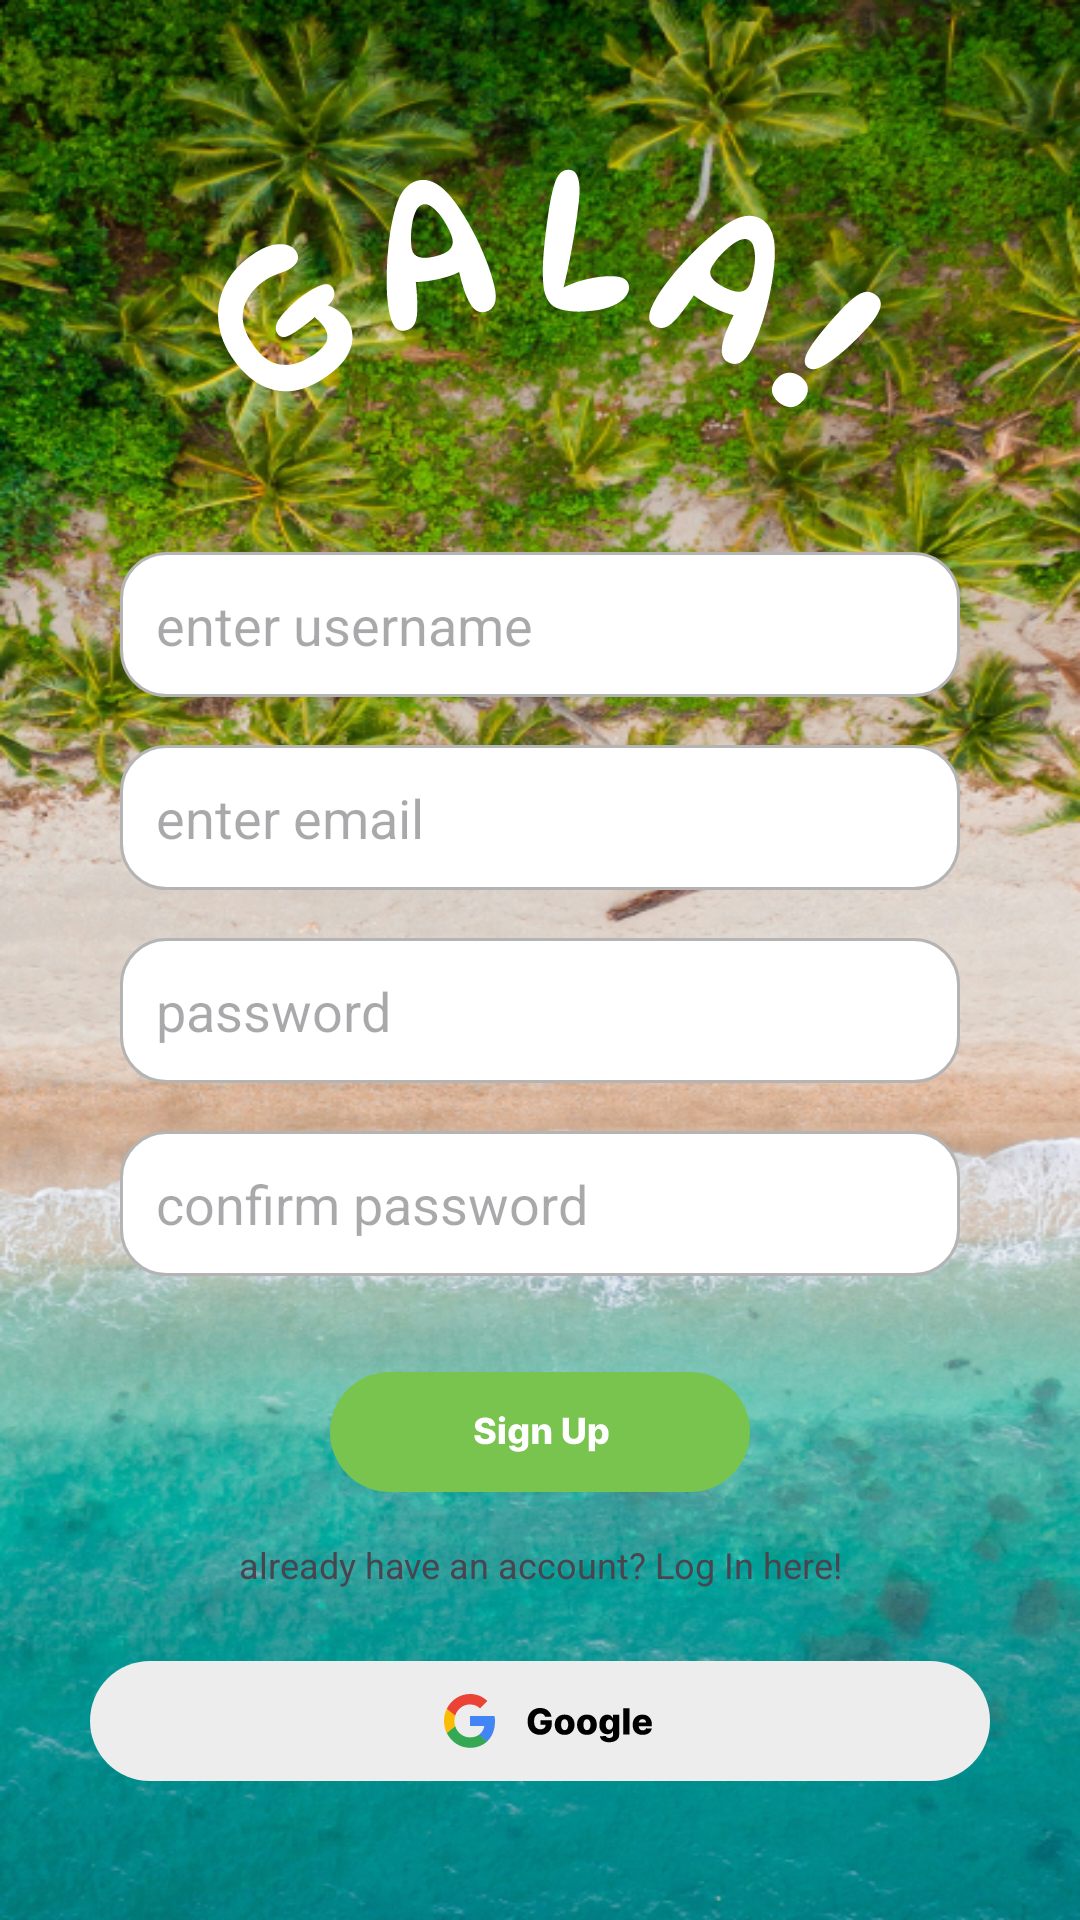

This screen was rendered from an Android layout file. Write that file and the resources it references.
<!-- AndroidManifest.xml: application theme Theme.Galafunctions -->
<!-- res/layout/activity_sign_up.xml -->
<?xml version="1.0" encoding="utf-8"?>
<androidx.constraintlayout.widget.ConstraintLayout xmlns:android="http://schemas.android.com/apk/res/android"
    xmlns:app="http://schemas.android.com/apk/res-auto"
    xmlns:tools="http://schemas.android.com/tools"
    android:id="@+id/main"
    android:layout_width="match_parent"
    android:layout_height="match_parent"
    android:background="@drawable/loginbg"
    tools:context=".SignUp">

    <ScrollView
        android:layout_width="match_parent"
        android:layout_height="match_parent"
        android:fillViewport="true">

        <androidx.constraintlayout.widget.ConstraintLayout
            android:layout_width="match_parent"
            android:layout_height="wrap_content"
            android:paddingBottom="32dp">

            
            <ImageView
                android:id="@+id/imageViewTitle"
                android:layout_width="wrap_content"
                android:layout_height="wrap_content"
                android:layout_marginTop="40dp"
                app:layout_constraintEnd_toEndOf="parent"
                app:layout_constraintStart_toStartOf="parent"
                app:layout_constraintTop_toTopOf="parent"
                app:srcCompat="@drawable/galatitle" />

            
            <EditText
                android:id="@+id/createUser_field"
                android:layout_width="0dp"
                android:layout_height="wrap_content"
                android:layout_marginStart="40dp"
                android:layout_marginTop="32dp"
                android:layout_marginEnd="40dp"
                android:background="@drawable/rounded_edittext"
                android:ems="10"
                android:hint="enter username"
                android:inputType="text"
                android:minHeight="48dp"
                android:padding="12dp"
                app:layout_constraintEnd_toEndOf="parent"
                app:layout_constraintStart_toStartOf="parent"
                app:layout_constraintTop_toBottomOf="@+id/imageViewTitle" />

            
            <EditText
                android:id="@+id/email_field"
                android:layout_width="0dp"
                android:layout_height="wrap_content"
                android:layout_marginTop="16dp"
                android:background="@drawable/rounded_edittext"
                android:ems="10"
                android:hint="enter email"
                android:inputType="textEmailAddress"
                android:minHeight="48dp"
                android:padding="12dp"
                app:layout_constraintEnd_toEndOf="@+id/createUser_field"
                app:layout_constraintStart_toStartOf="@+id/createUser_field"
                app:layout_constraintTop_toBottomOf="@+id/createUser_field" />

            
            <EditText
                android:id="@+id/setPass_field"
                android:layout_width="0dp"
                android:layout_height="wrap_content"
                android:layout_marginTop="16dp"
                android:background="@drawable/rounded_edittext"
                android:ems="10"
                android:hint="password"
                android:inputType="textPassword"
                android:minHeight="48dp"
                android:padding="12dp"
                app:layout_constraintEnd_toEndOf="@+id/email_field"
                app:layout_constraintStart_toStartOf="@+id/email_field"
                app:layout_constraintTop_toBottomOf="@+id/email_field" />

            
            <EditText
                android:id="@+id/confirmPass_field"
                android:layout_width="0dp"
                android:layout_height="wrap_content"
                android:layout_marginTop="16dp"
                android:background="@drawable/rounded_edittext"
                android:ems="10"
                android:hint="confirm password"
                android:inputType="textPassword"
                android:minHeight="48dp"
                android:padding="12dp"
                app:layout_constraintEnd_toEndOf="@+id/setPass_field"
                app:layout_constraintStart_toStartOf="@+id/setPass_field"
                app:layout_constraintTop_toBottomOf="@+id/setPass_field" />

            
            <ImageButton
                android:id="@+id/signup_btn"
                android:layout_width="wrap_content"
                android:layout_height="wrap_content"
                android:layout_marginTop="32dp"
                android:background="@android:color/transparent"
                android:contentDescription="Sign Up"
                android:src="@drawable/signupbtn"
                app:layout_constraintEnd_toEndOf="parent"
                app:layout_constraintStart_toStartOf="parent"
                app:layout_constraintTop_toBottomOf="@+id/confirmPass_field" />

            
            <TextView
                android:id="@+id/textView3"
                android:layout_width="wrap_content"
                android:layout_height="wrap_content"
                android:layout_marginTop="16dp"
                android:text="already have an account? Log In here!"
                android:textSize="12sp"
                app:layout_constraintEnd_toEndOf="parent"
                app:layout_constraintStart_toStartOf="parent"
                app:layout_constraintTop_toBottomOf="@+id/signup_btn" />

            
            <ImageButton
                android:id="@+id/signup_google"
                android:layout_width="wrap_content"
                android:layout_height="wrap_content"
                android:layout_marginTop="24dp"
                android:background="@android:color/transparent"
                android:contentDescription="Google Sign Up"
                android:src="@drawable/googlebtn"
                app:layout_constraintEnd_toEndOf="parent"
                app:layout_constraintStart_toStartOf="parent"
                app:layout_constraintTop_toBottomOf="@+id/textView3" />

        </androidx.constraintlayout.widget.ConstraintLayout>
    </ScrollView>

</androidx.constraintlayout.widget.ConstraintLayout>
<!-- resources referenced by this layout -->
<resources>
  <!-- drawable galatitle: vector/xml drawable (drawable, 6822 chars, omitted) -->
  <!-- drawable googlebtn: vector/xml drawable (drawable, 7074 chars, omitted) -->
  <!-- drawable loginbg: png bitmap (drawable, 793613 bytes) -->
  <!-- drawable rounded_edittext (drawable) -->
  <?xml version="1.0" encoding="utf-8"?>
  <shape xmlns:android="http://schemas.android.com/apk/res/android"
      android:shape="rectangle">
      <solid android:color="#FFFFFF" />
      <corners android:radius="15dp" />
      <stroke
          android:width="1dp"
          android:color="#B4B4B4" />
      <padding
          android:left="12dp"
          android:right="12dp"
          android:top="8dp"
          android:bottom="8dp" />
  </shape>
  <!-- drawable signupbtn: vector/xml drawable (drawable, 5161 chars, omitted) -->
  <style name="Theme.Galafunctions" parent="Base.Theme.Galafunctions">
          <item name="bottomNavigationStyle">@style/Widget.App.BottomNavigationView</item>
      </style>
  <style name="Base.Theme.Galafunctions" parent="Theme.Material3.DayNight.NoActionBar">
          
          
      </style>
  <style name="Widget.App.BottomNavigationView" parent="Widget.Material3.BottomNavigationView">
          <item name="itemTextAppearanceActive">@style/TextAppearance.App.BottomNavigation</item>
          <item name="itemTextAppearanceInactive">@style/TextAppearance.App.BottomNavigation</item>
      </style>
  <style name="TextAppearance.App.BottomNavigation" parent="TextAppearance.Material3.LabelMedium">
          <item name="android:fontFamily">@font/inter</item>
          <item name="fontFamily">@font/inter</item>
      </style>
</resources>
